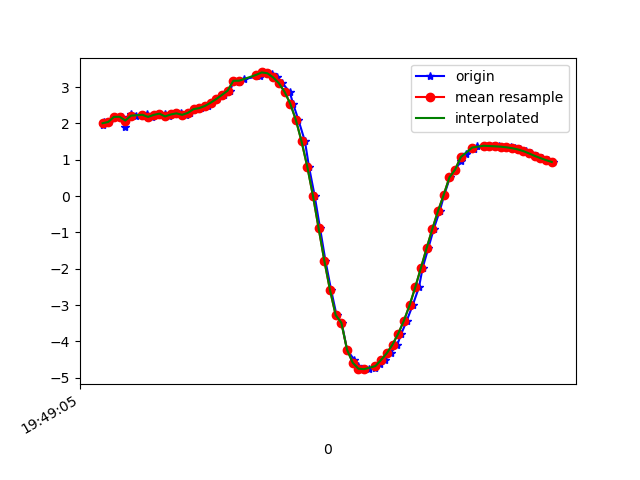

The table this chart was drawn from, first rows:
1617738545320, 434181942786958, 1.9633825, -4.56622, 8.445993
1617738545324, 434181962017728, 2.045, -4.535, 8.443
1617738545343, 434181981248498, 2.04, -4.519, 8.453
1617738545363, 434182000479268, 2.179, -4.612, 8.368
1617738545387, 434182019710038, 2.182, -4.58, 8.385
1617738545400, 434182038940808, 1.898, -4.411, 8.543
1617738545419, 434182058171578, 2.258, -4.65, 8.326
1617738545438, 434182077402348, 2.214, -4.63, 8.349
1617738545462, 434182096633118, 2.209, -4.746, 8.284
1617738545476, 434182115863888, 2.266, -4.736, 8.275
1617738545495, 434182135094658, 2.179, -4.72, 8.308
1617738545515, 434182154325428, 2.234, -4.862, 8.21
1617738545538, 434182173556198, 2.269, -4.85, 8.208
1617738545552, 434182192786968, 2.192, -4.867, 8.219
1617738545571, 434182212017738, 2.246, -5.041, 8.098
1617738545595, 434182231248508, 2.276, -5.042, 8.089
1617738545614, 434182250479278, 2.236, -5.063, 8.087
1617738545629, 434182269710048, 2.29, -5.197, 7.987
1617738545648, 434182288940818, 2.392, -5.15, 7.987
1617738545666, 434182308171588, 2.421, -5.138, 7.986
1617738545691, 434182327402358, 2.48, -5.138, 7.968
1617738545705, 434182346633128, 2.569, -5.151, 7.932
1617738545724, 434182365863898, 2.671, -5.169, 7.886
1617738545748, 434182385094668, 2.784, -5.175, 7.842
1617738545769, 434182404325438, 2.9, -5.181, 7.797
1617738545781, 434182423556208, 3.173, -4.77, 7.951
1617738545800, 434182442786978, 3.127, -5.24, 7.669
1617738545819, 434182462017748, 3.223, -5.294, 7.591
1617738545875, 434182481248518, 3.303, -5.356, 7.513
1617738545877, 434182500479288, 3.367, -5.408, 7.447
1617738545886, 434182519710058, 3.403, -5.443, 7.405
1617738545901, 434182538940828, 3.4, -5.472, 7.385
1617738545917, 434182558171598, 3.359, -5.515, 7.372
1617738545934, 434182577402368, 3.267, -5.572, 7.37
1617738545952, 434182596633138, 3.109, -5.655, 7.375
1617738545978, 434182615863908, 2.873, -5.781, 7.373
1617738545990, 434182635094678, 2.547, -5.967, 7.345
1617738546009, 434182654325448, 2.094, -6.207, 7.289
1617738546032, 434182673556218, 1.504, -6.491, 7.186
1617738546046, 434182692786988, 0.8109, -6.794, 7.016
1617738546066, 434182712017758, 0.01181, -7.085, 6.771
1617738546085, 434182731248528, -0.8853, -7.301, 6.477
1617738546104, 434182750479298, -1.776, -7.396, 6.179
1617738546124, 434182769710068, -2.587, -7.359, 5.933
1617738546143, 434182788940838, -3.277, -7.225, 5.754
1617738546161, 434182808171608, -3.488, -6.886, 6.038
1617738546180, 434182827402378, -4.231, -6.921, 5.499
1617738546205, 434182846633148, -4.504, -6.837, 5.387
1617738546218, 434182865863918, -4.674, -6.78, 5.313
1617738546238, 434182885094688, -4.753, -6.729, 5.307
1617738546256, 434182904325458, -4.765, -6.677, 5.362
1617738546280, 434182923556228, -4.722, -6.622, 5.467
1617738546296, 434182942786998, -4.637, -6.557, 5.617
1617738546314, 434182962017768, -4.508, -6.473, 5.816
1617738546333, 434182981248538, -4.324, -6.378, 6.055
1617738546357, 434183000479308, -4.087, -6.284, 6.313
1617738546371, 434183019710078, -3.786, -6.179, 6.597
1617738546390, 434183038940848, -3.43, -6.034, 6.918
1617738546411, 434183058171618, -3.003, -5.859, 7.259
1617738546433, 434183077402388, -2.508, -5.678, 7.583
1617738546446, 434183096633158, -1.973, -5.513, 7.858
... 24 more rows
